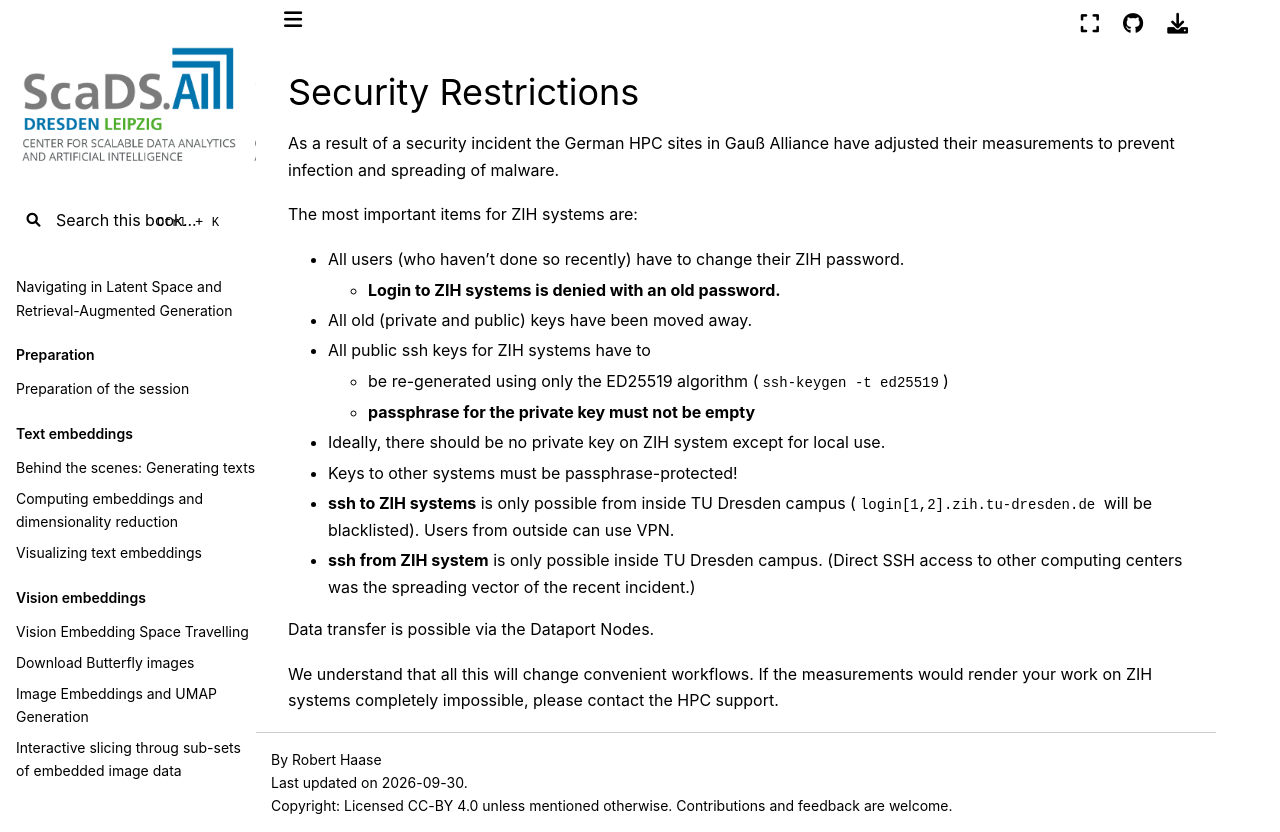

repository: ScaDS/rag-2026 · page: 04_rag_advanced/hpc-compendium/doc.zih.tu-dresden.de/docs/access/security_restrictions.html · generator: jekyll

# Security Restrictions

As a result of a security incident the German HPC sites in Gauß Alliance have adjusted their
measurements to prevent infection and spreading of malware.

The most important items for ZIH systems are:

* All users (who haven't done so recently) have to
  [change their ZIH password](https://selfservice.zih.tu-dresden.de/l/index.php/pswd/change_zih_password).
    * **Login to ZIH systems is denied with an old password.**
* All old (private and public) keys have been moved away.
* All public ssh keys for ZIH systems have to
    * be re-generated using only the ED25519 algorithm (`ssh-keygen -t ed25519`)
    * **passphrase for the private key must not be empty**
* Ideally, there should be no private key on ZIH system except for local use.
* Keys to other systems must be passphrase-protected!
* **ssh to ZIH systems** is only possible from inside TU Dresden campus
  (`login[1,2].zih.tu-dresden.de` will be blacklisted). Users from outside can use
  [VPN](https://tu-dresden.de/zih/dienste/service-katalog/arbeitsumgebung/zugang_datennetz/vpn).
* **ssh from ZIH system** is only possible inside TU Dresden campus.
  (Direct SSH access to other computing centers was the spreading vector of the recent incident.)

Data transfer is possible via the [Dataport Nodes](../data_transfer/dataport_nodes.md).

We understand that all this will change convenient workflows. If the measurements would render your
work on ZIH systems completely impossible, please [contact the HPC support](../support/support.md).
